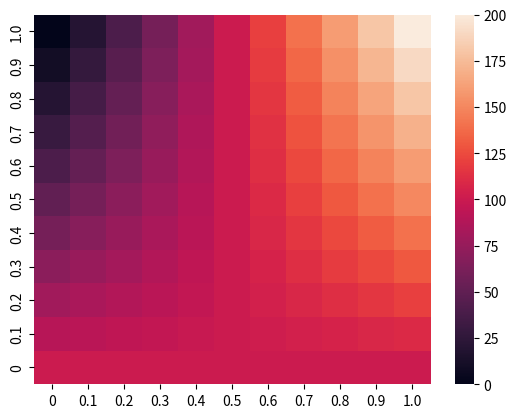

Here is the Python script that generated this plot:
# importing the modules
from random import randint
import numpy as np
import seaborn as sns
import matplotlib.pyplot as plt
  
#host_int_vals = [-1, -0.9, -0.8, -0.7, -0.6, -0.5, -0.4, -0.3, -0.2, -0.1, 0, 0.1, 0.2, 0.3, 0.4, 0.5, 0.6, 0.7, 0.8, 0.9, 1.0]
host_int_vals = [0, 0.1, 0.2, 0.3, 0.4, 0.5, 0.6, 0.7, 0.8, 0.9, 1.0]
#sym_int_vals = [-1, -0.9, -0.8, -0.7, -0.6, -0.5, -0.4, -0.3, -0.2, -0.1, 0, 0.1, 0.2, 0.3, 0.4, 0.5, 0.6, 0.7, 0.8, 0.9, 1.0]
sym_int_vals = [0, 0.1, 0.2, 0.3, 0.4, 0.5, 0.6, 0.7, 0.8, 0.9, 1.0]
sym_int_vals
host_int_vals.reverse()


host_res = []
sym_res = []
synergy = 2
res_update = 100

for h in range(len(host_int_vals)):
    host_res.append([None] * len(sym_int_vals))
    sym_res.append([None] * len(sym_int_vals))
    for s in range(len(sym_int_vals)):
        host_donate = res_update * host_int_vals[h]
        host_resources = res_update - host_donate
        sym_donate = host_donate * sym_int_vals[s]
        sym_res[h][s] = host_donate - sym_donate
        host_res[h][s] = host_resources + sym_donate * synergy
        

  
# plotting the heatmap


hm = sns.heatmap(data = host_res, xticklabels = sym_int_vals, yticklabels = host_int_vals)
  
# displaying the plotted heatmap
plt.show()